Run: headless pygame with SDL's dummy video driver; simulated clock (each Clock.tick advances the game by its frame time, no real sleeping); random seed 0; keys injected as events and as key.get_pressed() state; no mouse input.
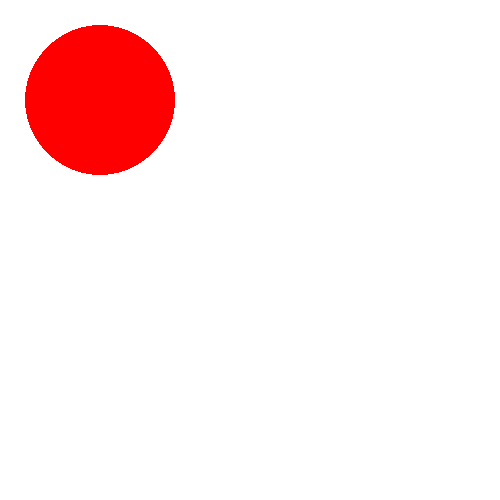
Frame 1 of 4 · flips 1–60 · no input
Frame 2 of 4 · flips 61–180 · tapped SPACE, RETURN · held RIGHT (→), D · screen unchanged from frame 1, image omitted
Frame 3 of 4 · flips 181–300 · held DOWN (↓), S · screen unchanged from frame 2, image omitted
Frame 4 of 4 · flips 301–420 · held LEFT (←), A, UP (↑), W · screen unchanged from frame 3, image omitted

The pygame program that drew these frames:

# import and init pygame
import pygame
pygame.init()

# configure the screen and set width and height dimensions as a tuple
screen = pygame.display.set_mode([500, 500])

# Create game loop
running = True
while running:
	# Looks at events - if game quits
	for event in pygame.event.get():
		if event.type == pygame.QUIT:
			running = False

	# Clear the screen
	screen.fill((255, 255, 255))
	# Draw a circle
    # Colors are expressed with three values representing their Red, Green, and Blue components
    # Each component can have a value of 0 to 255.
	color = (255, 0, 0)
    # top left corner is 0,0
	position = (100, 100)
    # draws a circle filled with the color, at the position, with a radius of 75 pixels.
	pygame.draw.circle(screen, color, position, 75)
	# Update the display
	pygame.display.flip()
